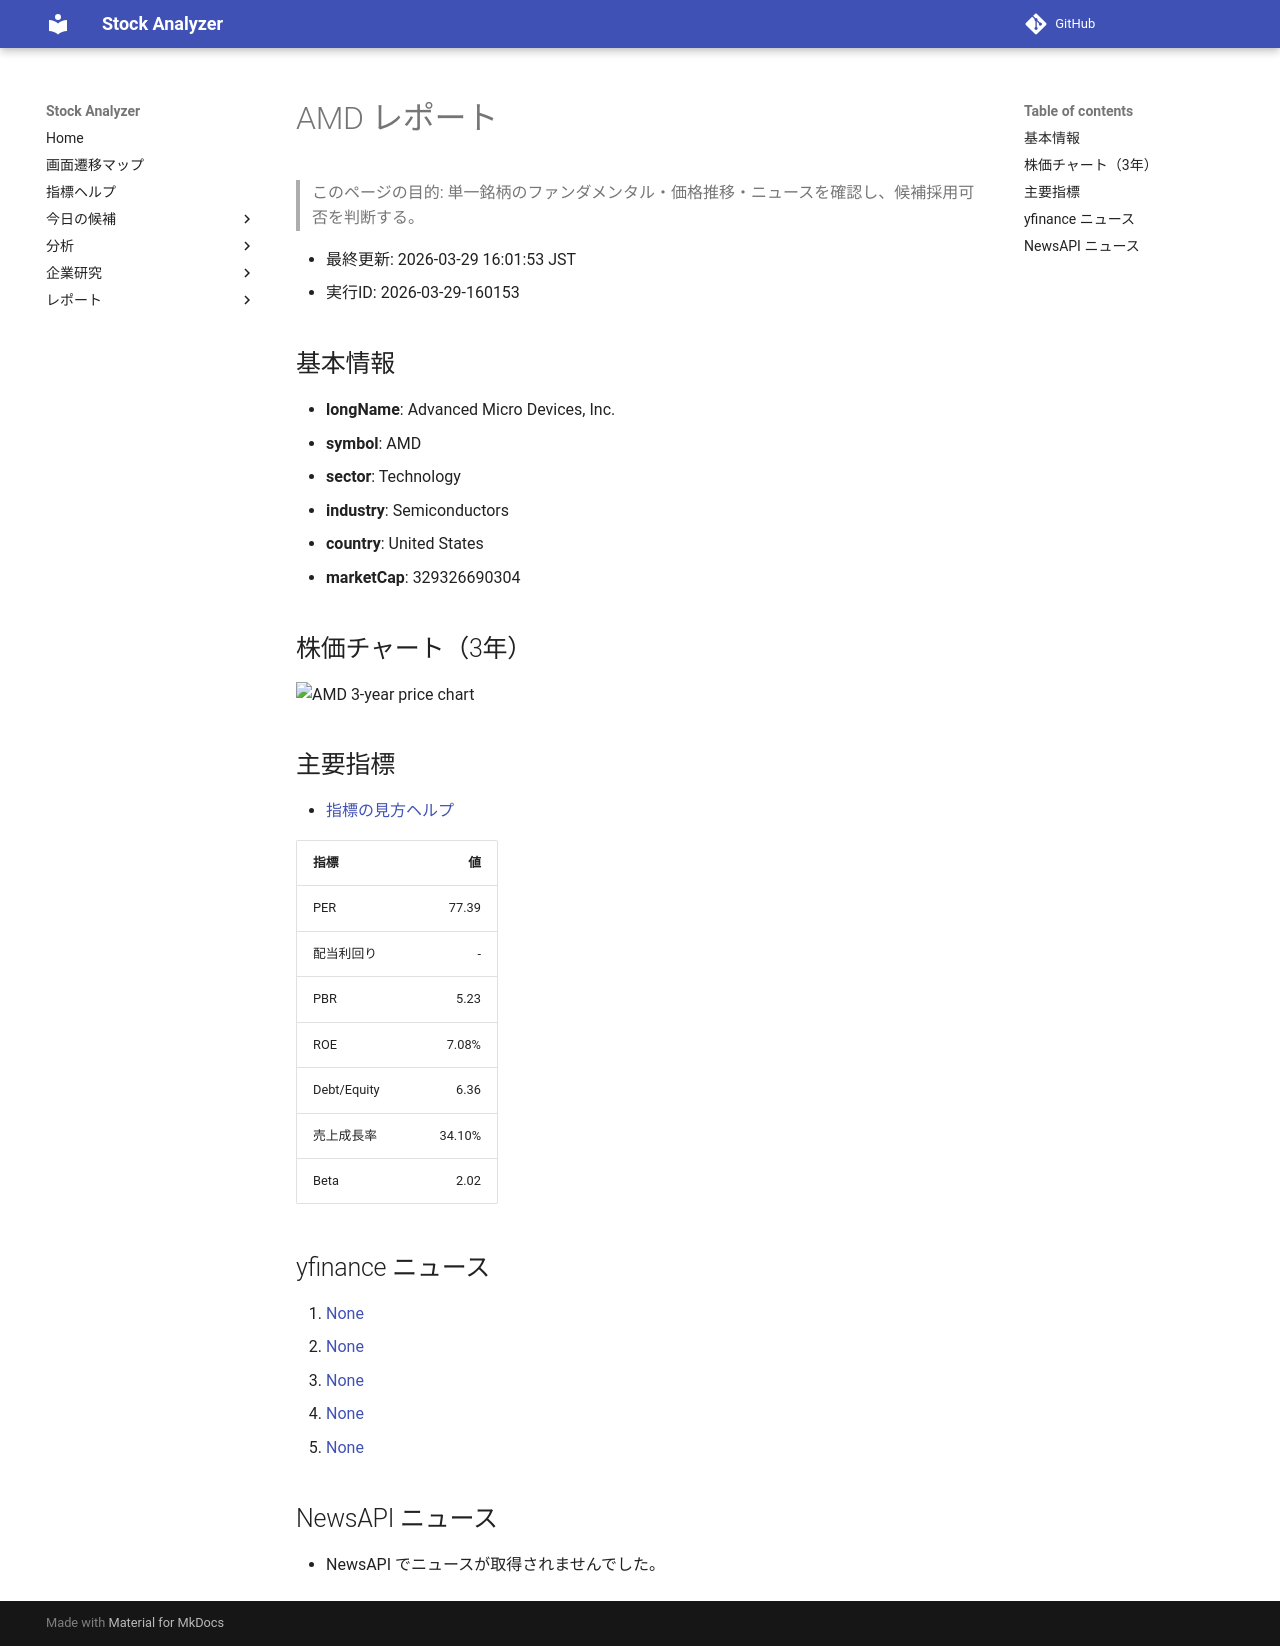

repository: Yumi-note/Making-APP · page: stocks/2026-03-29/160153/AMD/index.html · generator: mkdocs

# AMD レポート

> このページの目的: 単一銘柄のファンダメンタル・価格推移・ニュースを確認し、候補採用可否を判断する。

- 最終更新: 2026-03-29 16:01:53 JST
- 実行ID: 2026-03-29-160153

## 基本情報

- **longName**: Advanced Micro Devices, Inc.
- **symbol**: AMD
- **sector**: Technology
- **industry**: Semiconductors
- **country**: United States
- **marketCap**: 329326690304

## 株価チャート（3年）

![AMD 3-year price chart](AMD_3y.png)

## 主要指標

- [指標の見方ヘルプ](../../../../indicators.md)

| 指標 | 値 |
|---|---:|
| PER | 77.39 |
| 配当利回り | - |
| PBR | 5.23 |
| ROE | 7.08% |
| Debt/Equity | 6.36 |
| 売上成長率 | 34.10% |
| Beta | 2.02 |

## yfinance ニュース

1. [None](None)
2. [None](None)
3. [None](None)
4. [None](None)
5. [None](None)

## NewsAPI ニュース

- NewsAPI でニュースが取得されませんでした。
